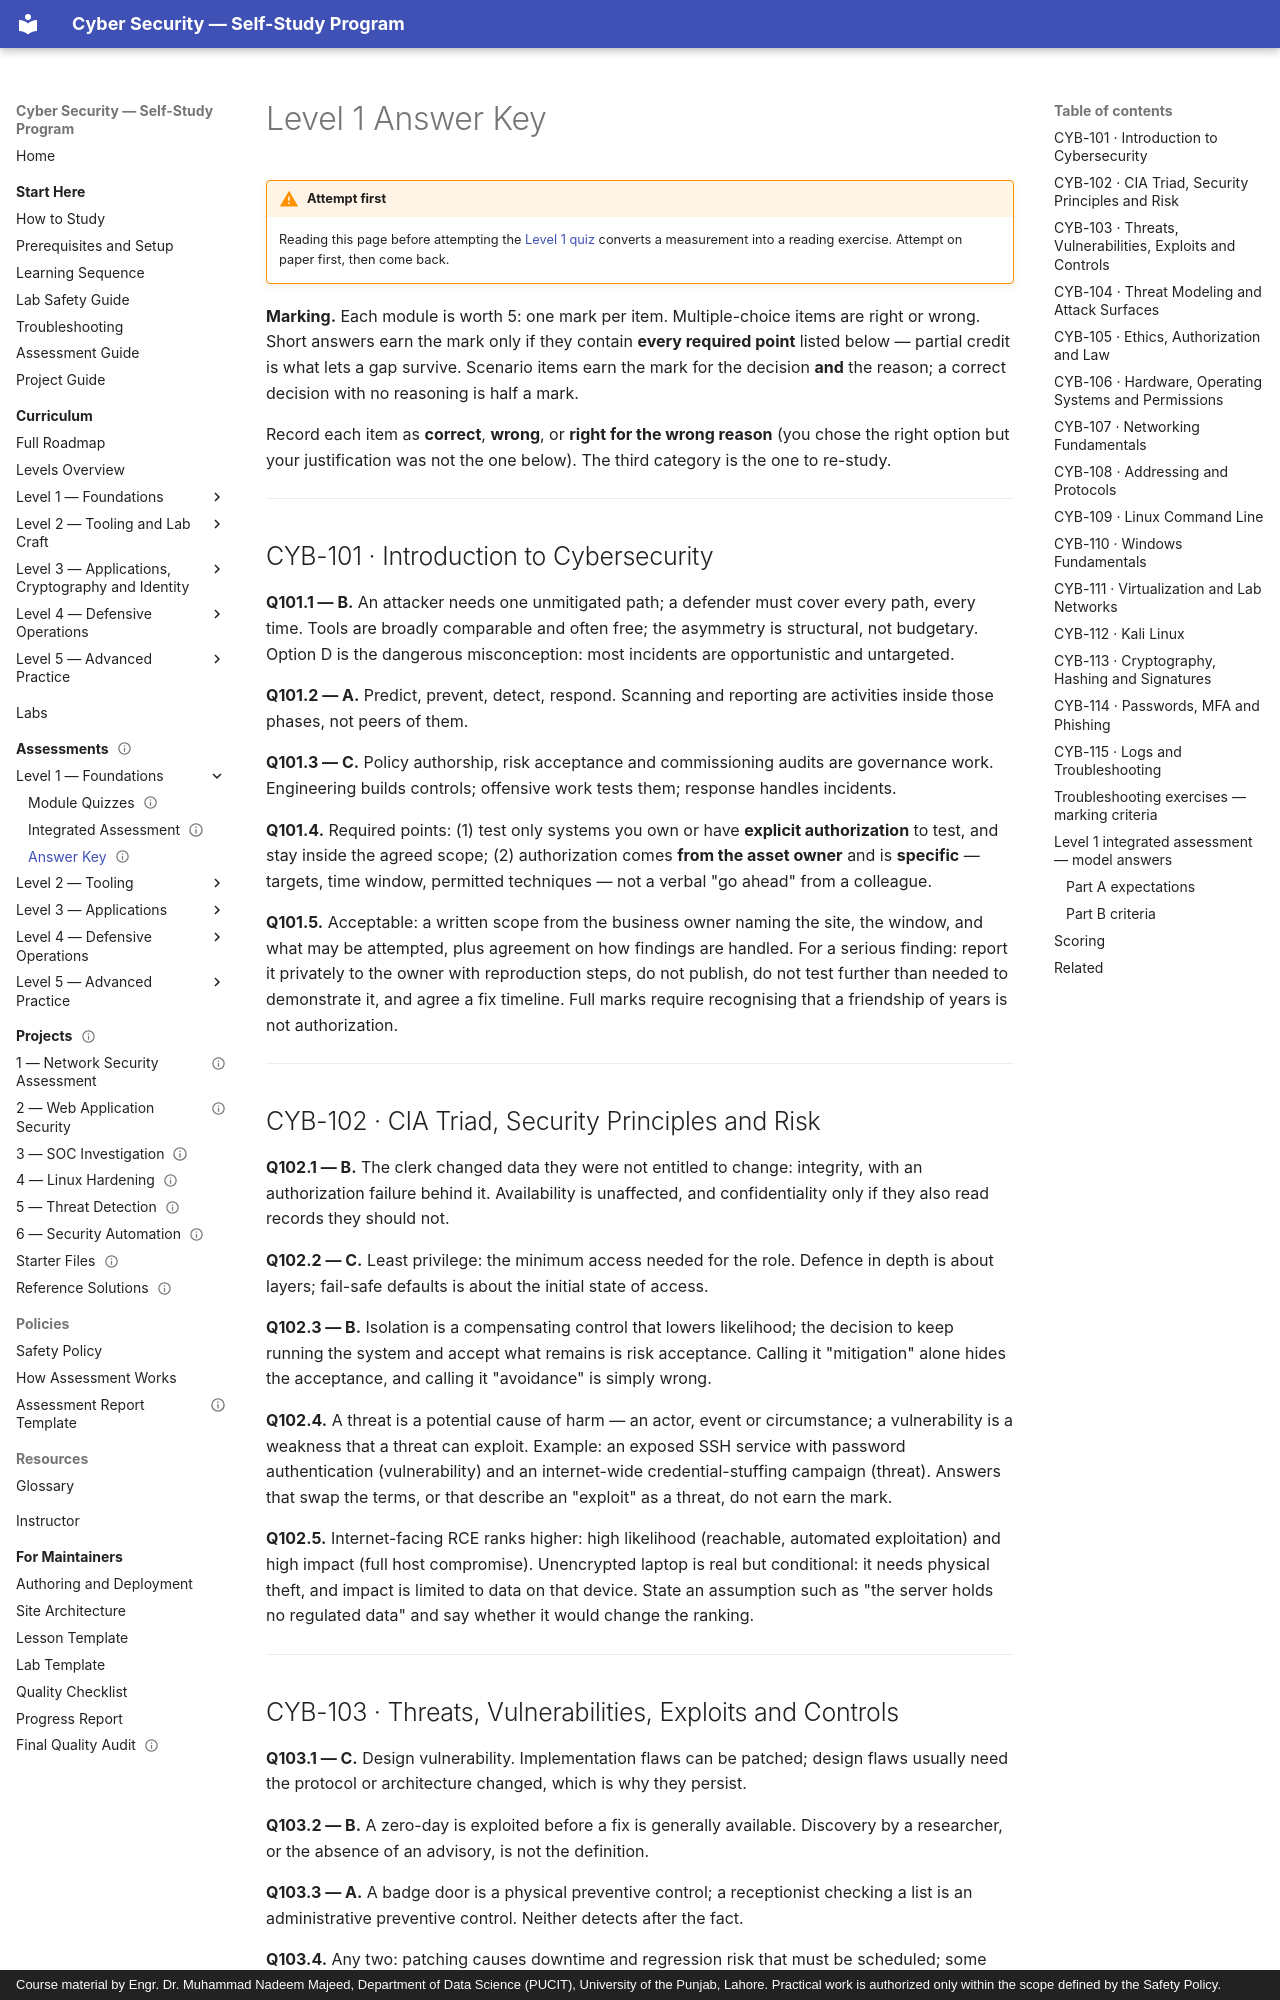

repository: nadeem-majeedch/CyberSecurity · page: assessments/level-1-key/index.html · generator: mkdocs · copyright: Course material by Engr. Dr. Muhammad Nadeem Majeed, Department of Data Science (PUCIT), University of the Punjab, Lahore. Practical work is authorized only within the scope defined by the Safety Policy.

---
title: "Level 1 Answer Key"
description: "Answers and explanations for all 75 Level 1 items, with acceptable-reasoning criteria for the open questions."
module_code: ASM-L1K
level: 1
kind: assessment
prerequisites: [CYB-101]
estimated_minutes: 60
difficulty: beginner
safety: none
lab_ids: []
version: 1.0.0
last_reviewed: 2026-10-30
reviewers: []
status: published
tags: [assessment, answer-key, level-1]
---

# Level 1 Answer Key

!!! warning "Attempt first"
    Reading this page before attempting the [Level 1 quiz](level-1-quiz.md) converts a measurement into a
    reading exercise. Attempt on paper first, then come back.

**Marking.** Each module is worth 5: one mark per item. Multiple-choice items are right or wrong. Short
answers earn the mark only if they contain **every required point** listed below — partial credit is what
lets a gap survive. Scenario items earn the mark for the decision **and** the reason; a correct decision
with no reasoning is half a mark.

Record each item as **correct**, **wrong**, or **right for the wrong reason** (you chose the right option but
your justification was not the one below). The third category is the one to re-study.

---

## CYB-101 · Introduction to Cybersecurity

**Q101.1 — B.** An attacker needs one unmitigated path; a defender must cover every path, every time. Tools
are broadly comparable and often free; the asymmetry is structural, not budgetary. Option D is the
dangerous misconception: most incidents are opportunistic and untargeted.

**Q101.2 — A.** Predict, prevent, detect, respond. Scanning and reporting are activities inside those phases,
not peers of them.

**Q101.3 — C.** Policy authorship, risk acceptance and commissioning audits are governance work. Engineering
builds controls; offensive work tests them; response handles incidents.

**Q101.4.** Required points: (1) test only systems you own or have **explicit authorization** to test, and
stay inside the agreed scope; (2) authorization comes **from the asset owner** and is **specific** — targets,
time window, permitted techniques — not a verbal "go ahead" from a colleague.

**Q101.5.** Acceptable: a written scope from the business owner naming the site, the window, and what may be
attempted, plus agreement on how findings are handled. For a serious finding: report it privately to the
owner with reproduction steps, do not publish, do not test further than needed to demonstrate it, and agree a
fix timeline. Full marks require recognising that a friendship of years is not authorization.

---

## CYB-102 · CIA Triad, Security Principles and Risk

**Q102.1 — B.** The clerk changed data they were not entitled to change: integrity, with an authorization
failure behind it. Availability is unaffected, and confidentiality only if they also read records they should
not.

**Q102.2 — C.** Least privilege: the minimum access needed for the role. Defence in depth is about layers;
fail-safe defaults is about the initial state of access.

**Q102.3 — B.** Isolation is a compensating control that lowers likelihood; the decision to keep running the
system and accept what remains is risk acceptance. Calling it "mitigation" alone hides the acceptance, and
calling it "avoidance" is simply wrong.

**Q102.4.** A threat is a potential cause of harm — an actor, event or circumstance; a vulnerability is a
weakness that a threat can exploit. Example: an exposed SSH service with password authentication (vulnerability)
and an internet-wide credential-stuffing campaign (threat). Answers that swap the terms, or that describe an
"exploit" as a threat, do not earn the mark.

**Q102.5.** Internet-facing RCE ranks higher: high likelihood (reachable, automated exploitation) and high
impact (full host compromise). Unencrypted laptop is real but conditional: it needs physical theft, and impact
is limited to data on that device. State an assumption such as "the server holds no regulated data" and say
whether it would change the ranking.

---
